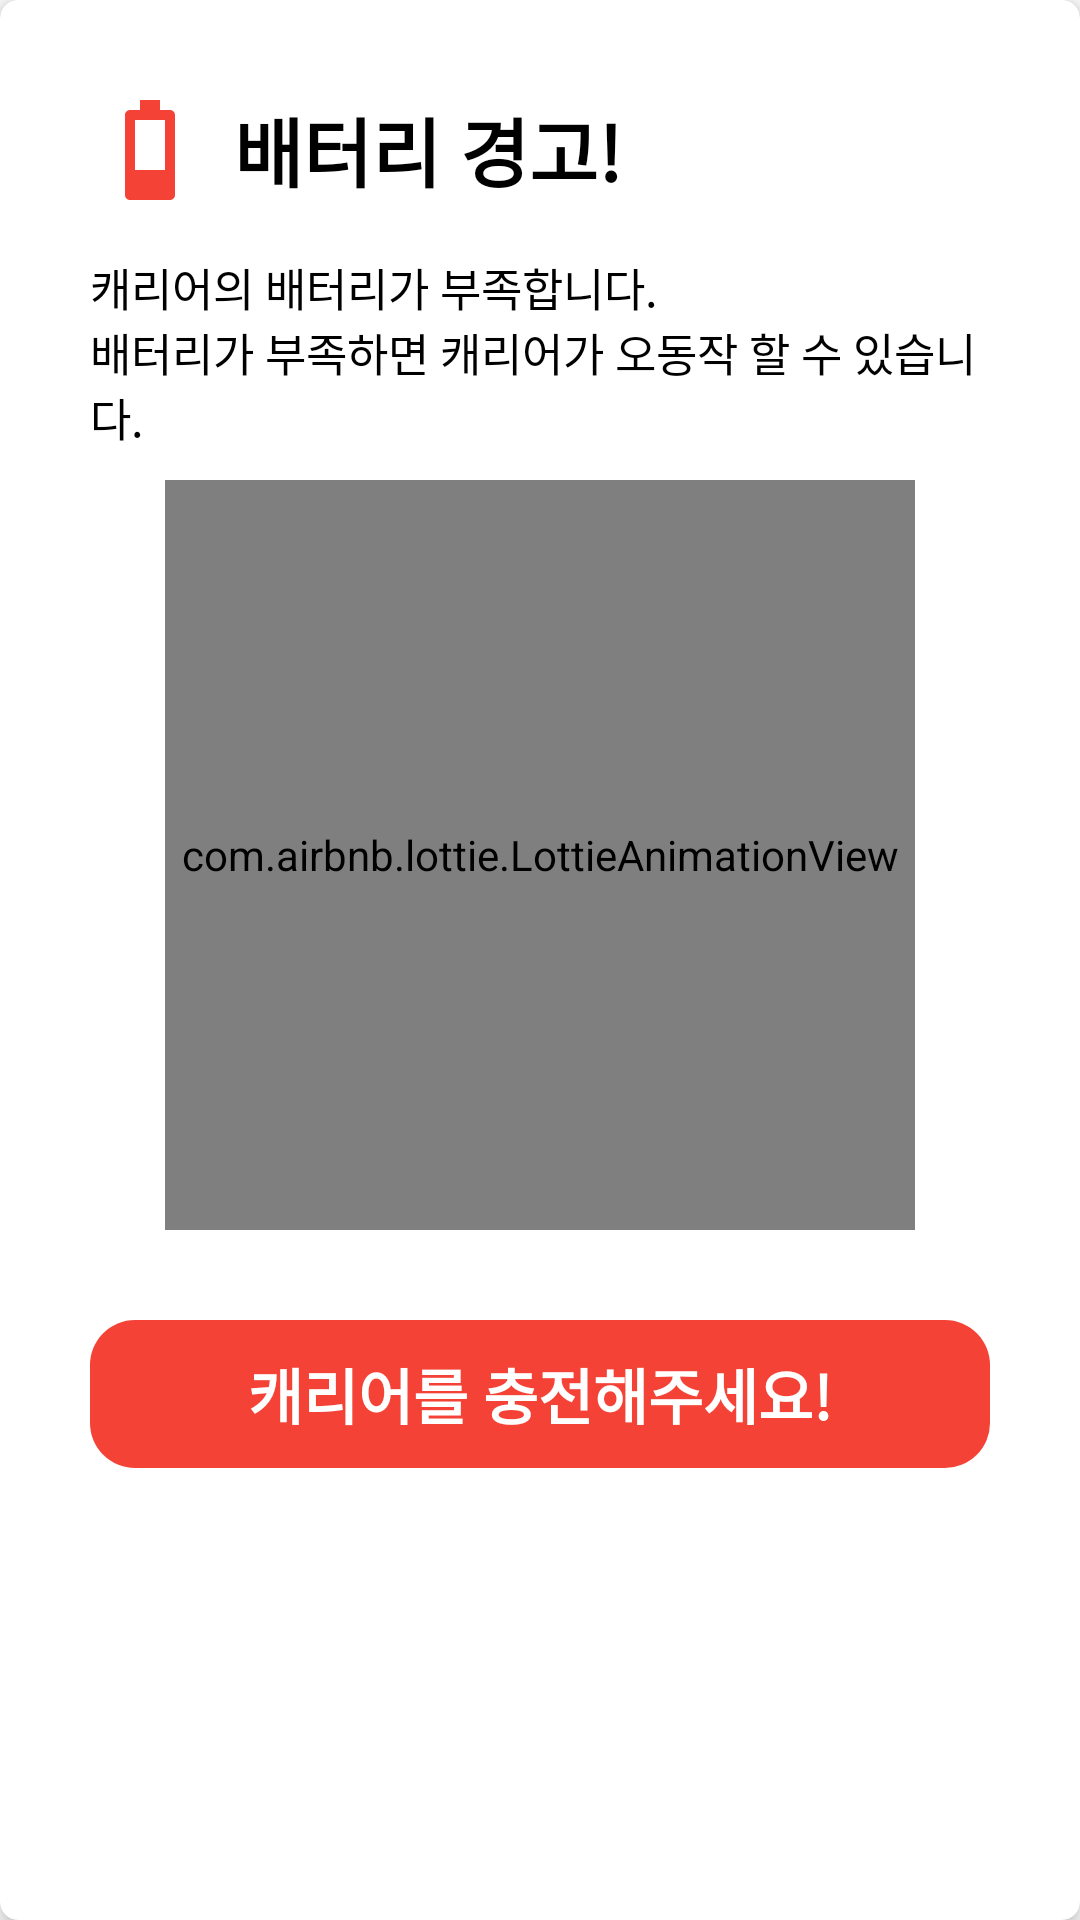

Here is an Android app screen rendered from its layout file. Give the layout XML and the strings, colors and styles it references.
<!-- AndroidManifest.xml: application theme Theme.Application -->
<!-- res/layout/custom_dialog_battery.xml -->
<?xml version="1.0" encoding="utf-8"?>
<androidx.cardview.widget.CardView xmlns:android="http://schemas.android.com/apk/res/android"
    xmlns:app="http://schemas.android.com/apk/res-auto"
    xmlns:tools="http://schemas.android.com/tools"
    android:layout_width="match_parent"
    android:layout_height="wrap_content"
    android:layout_margin="16dp"
    android:padding="16dp"
    app:cardCornerRadius="6dp"
    app:cardElevation="5dp"
    app:cardBackgroundColor="@color/white">

    <LinearLayout
        android:layout_width="match_parent"
        android:layout_height="wrap_content"
        android:orientation="vertical"
        android:padding="30dp">

        <LinearLayout
            android:layout_width="match_parent"
            android:layout_height="wrap_content"
            android:gravity="center_vertical"
            android:orientation="horizontal"
            tools:ignore="UseCompoundDrawables">

            <ImageView
                android:id="@+id/dialog_icon"
                android:layout_width="40dp"
                android:layout_height="40dp"
                android:importantForAccessibility="no"
                android:src="@drawable/info_bat_very_row" />

            <TextView
                android:id="@+id/dialog_title"
                android:layout_width="wrap_content"
                android:layout_height="wrap_content"
                android:layout_marginStart="8dp"
                android:text="@string/battery_main"
                android:textColor="@android:color/black"
                android:textStyle="bold"
                android:textSize="25sp" />
        </LinearLayout>

        <LinearLayout
            android:layout_width="match_parent"
            android:layout_height="wrap_content"
            android:orientation="vertical"
            android:layout_marginTop="15dp">

            <TextView
                android:layout_width="wrap_content"
                android:layout_height="wrap_content"
                android:textSize="15sp"
                android:textColor="@color/black"
                android:text="@string/battery_sub"/>

            <com.airbnb.lottie.LottieAnimationView
                app:lottie_rawRes="@raw/batt_low_warning"
                android:id="@+id/dialog_message_lottie"
                android:layout_width="250dp"
                android:layout_height="250dp"
                android:visibility="visible"
                android:layout_gravity="center"
                android:layout_marginTop="10dp"
                android:layout_marginBottom="10dp"
                app:lottie_autoPlay="true"
                app:lottie_loop="false"/>
        </LinearLayout>

        <TextView
            android:id="@+id/dialog_title2"
            android:layout_width="match_parent"
            android:layout_height="wrap_content"
            android:padding="10dp"
            android:layout_marginTop="20dp"
            android:background="@drawable/rectangle_round"
            android:backgroundTint="@color/red_500"
            android:gravity="center_horizontal"
            android:text="@string/battery_rect"
            android:textStyle="bold"
            android:textColor="@color/white"
            android:textSize="20sp"/>
    </LinearLayout>

</androidx.cardview.widget.CardView>
<!-- resources referenced by this layout -->
<resources>
  <color name="black">#FF000000</color>
  <color name="red_500">#F44336</color>
  <color name="white">#FFFFFFFF</color>
  <!-- drawable info_bat_very_row (drawable) -->
  <vector xmlns:android="http://schemas.android.com/apk/res/android" android:height="24dp" android:tint="@color/red_500" android:viewportHeight="24" android:viewportWidth="24" android:width="24dp">
        
      <path android:fillColor="@android:color/white" android:pathData="M17,5v16c0,0.55 -0.45,1 -1,1H8c-0.55,0 -1,-0.45 -1,-1V5c0,-0.55 0.45,-1 1,-1h2V2h4v2h2C16.55,4 17,4.45 17,5zM15,6H9v10h6V6z"/>
      
  </vector>
  <!-- drawable rectangle_round (drawable) -->
  <?xml version="1.0" encoding="utf-8"?>
  <shape xmlns:android="http://schemas.android.com/apk/res/android"
      android:padding="10dp"
      android:shape="rectangle" >
      <solid android:color="#f5f5f5" />
      <corners
          android:bottomLeftRadius="15dp"
          android:bottomRightRadius="15dp"
          android:topLeftRadius="15dp"
          android:topRightRadius="15dp" />
  </shape>
  <string name="battery_main">배터리 경고!</string>
  <string name="battery_rect">캐리어를 충전해주세요!</string>
  <string name="battery_sub">캐리어의 배터리가 부족합니다.\n배터리가 부족하면 캐리어가 오동작 할 수 있습니다.</string>
  <style name="Theme.Application" parent="Theme.MaterialComponents.DayNight.DarkActionBar">
          <item name="colorPrimary">@color/indigo_500</item>      
          <item name="colorPrimaryVariant">@color/indigo_500</item>   
          <item name="colorOnPrimary">@color/white</item>
          <item name="android:statusBarColor">?attr/colorPrimaryVariant</item>
      </style>
  <color name="indigo_500">#3F51B5</color>
</resources>
